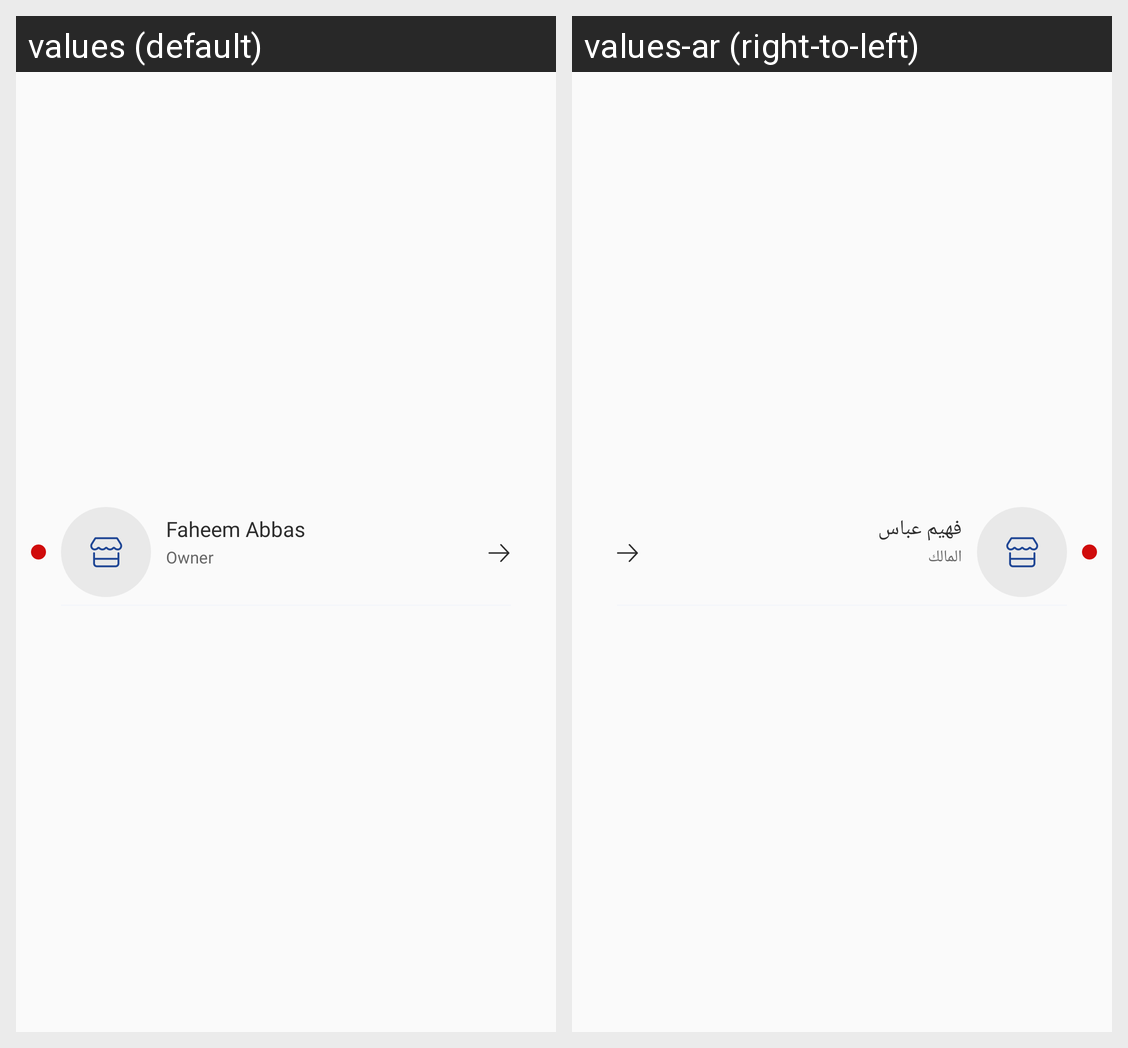

The same Android screen rendered under two of its app's locales, left to right. List the strings drawn on it with the default value and each locale's translation.
Android screen res/layout/category_notification_item.xml rendered under 2 locales, left to right: values (default), values-ar (right-to-left). Device: Nexus 5 (rendered at 1080×1920; each locale shown at half size, 540×960, under a caption strip naming it); theme AppTheme.
Strings drawn on this screen, with the default value and each locale's value (text and hints the layout hard-codes, and strings that could not be matched under every locale, appear in the picture but are not listed):

faheem_abbas
  values: Faheem Abbas
  values-ar: فهيم عباس

owner
  values: Owner
  values-ar: المالك
